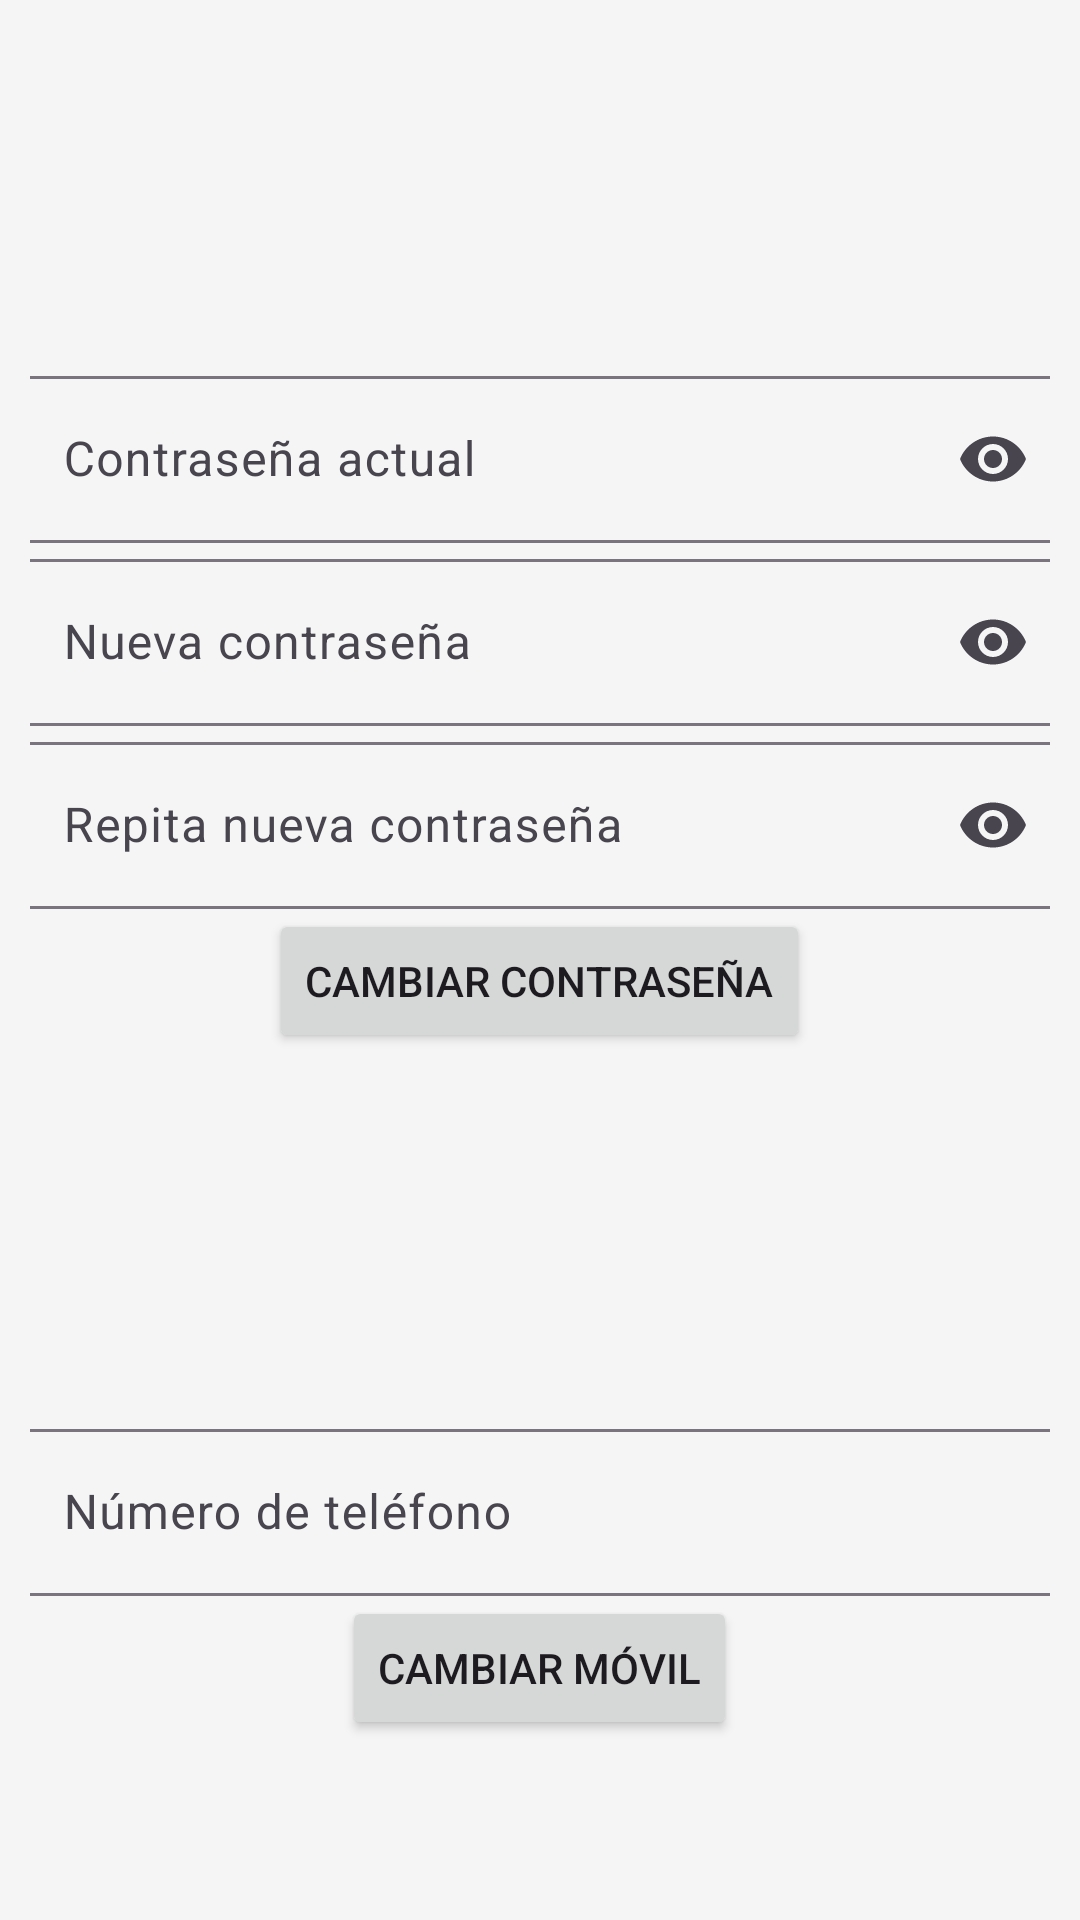

Android layout source for this screen:
<!-- AndroidManifest.xml: application theme Theme.EntregApp -->
<!-- res/layout/fragment_manage_settings.xml -->
<?xml version="1.0" encoding="utf-8"?>
<FrameLayout xmlns:android="http://schemas.android.com/apk/res/android"
    xmlns:tools="http://schemas.android.com/tools"
    xmlns:app="http://schemas.android.com/apk/res-auto"
    android:layout_width="match_parent"
    android:layout_height="match_parent"
    tools:context=".ui.fragments.manageaddress.ManageAddress">

    <LinearLayout
        android:layout_width="match_parent"
        android:layout_height="match_parent"
        android:padding="10dp"
        android:orientation="vertical">

        <ImageView
            android:id="@+id/logo"
            android:layout_width="100dp"
            android:layout_height="100dp"
            android:layout_centerHorizontal="true"
            android:layout_marginBottom="10dp"
            android:layout_gravity="center"
            android:src="@drawable/contrasena" />

        <com.google.android.material.textfield.TextInputLayout
            android:id="@+id/old_password"
            android:layout_width="350dp"
            android:layout_height="wrap_content"
            android:layout_gravity="center"
            android:hint="Contraseña actual"
            app:endIconMode="password_toggle">

            <com.google.android.material.textfield.TextInputEditText
                android:layout_width="match_parent"
                android:layout_height="wrap_content"
                android:inputType="textPassword" />
        </com.google.android.material.textfield.TextInputLayout>

        <com.google.android.material.textfield.TextInputLayout
            android:id="@+id/new_password"
            android:layout_width="350dp"
            android:layout_height="wrap_content"
            android:layout_gravity="center"
            android:hint="Nueva contraseña"
            app:endIconMode="password_toggle">

            <com.google.android.material.textfield.TextInputEditText
                android:layout_width="match_parent"
                android:layout_height="wrap_content"
                android:inputType="textPassword" />
        </com.google.android.material.textfield.TextInputLayout>

        <com.google.android.material.textfield.TextInputLayout
            android:id="@+id/new_password2"
            android:layout_width="350dp"
            android:layout_height="wrap_content"
            android:layout_gravity="center"
            android:hint="Repita nueva contraseña"
            app:endIconMode="password_toggle">

            <com.google.android.material.textfield.TextInputEditText
                android:layout_width="match_parent"
                android:layout_height="wrap_content"
                android:inputType="textPassword" />
        </com.google.android.material.textfield.TextInputLayout>

        <Button
            android:id="@+id/btn_cambio_contrasena"
            android:layout_width="wrap_content"
            android:layout_height="wrap_content"
            android:layout_gravity="center"
            android:text="Cambiar contraseña" />

        <ImageView
            android:id="@+id/logo2"
            android:layout_width="100dp"
            android:layout_height="100dp"
            android:layout_centerHorizontal="true"
            android:layout_marginTop="10dp"
            android:layout_marginBottom="10dp"
            android:layout_gravity="center"
            android:src="@drawable/telefono" />

        <com.google.android.material.textfield.TextInputLayout
            android:id="@+id/telephone"
            android:layout_width="350dp"
            android:layout_height="wrap_content"
            android:layout_gravity="center"
            android:hint="Número de teléfono">

            <com.google.android.material.textfield.TextInputEditText
                android:layout_width="match_parent"
                android:layout_height="wrap_content"
                android:inputType="phone" />
        </com.google.android.material.textfield.TextInputLayout>

        <Button
            android:id="@+id/btn_guardar_telefono"
            android:layout_width="wrap_content"
            android:layout_height="wrap_content"
            android:layout_gravity="center"
            android:text="Cambiar móvil" />

    </LinearLayout>
</FrameLayout>
<!-- resources referenced by this layout -->
<resources>
  <style name="Theme.EntregApp" parent="Theme.Material3.Light">
          
          <item name="colorPrimary">#009688</item>
          <item name="colorPrimaryVariant">#00796B</item>
          <item name="colorOnPrimary">#FFFFFF</item>
  
          
          <item name="colorSecondary">#B9F6CA</item>
          <item name="colorSecondaryVariant">#169C7D</item>
          <item name="colorOnSecondary">#000000</item>
  
          
          <item name="colorSurface">#FFFFFF</item>
  
          
          <item name="android:windowBackground">#F5F5F5</item>
  
          
          <item name="android:statusBarColor">#009688</item>
  
          
  
      </style>
</resources>
